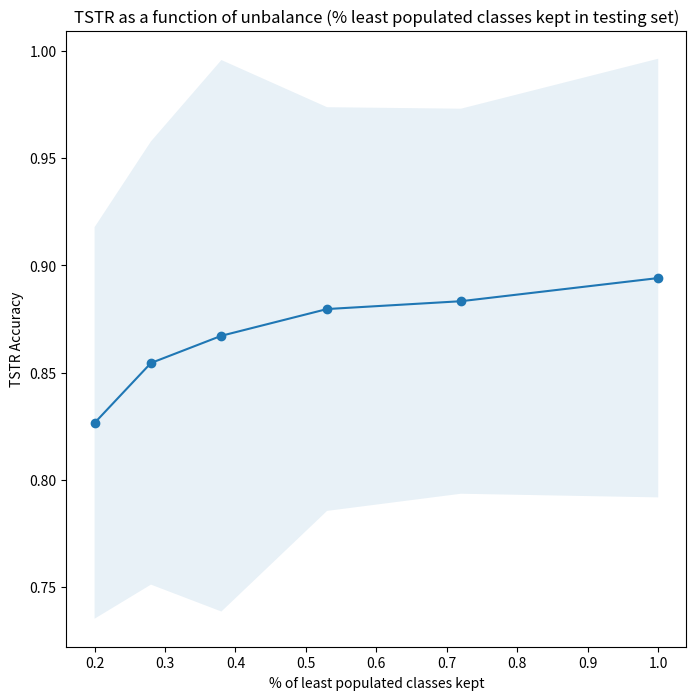

This chart was generated by the following Python code:
import matplotlib.pyplot as plt
import numpy as np
result_dict_v1 = {'0.2': {'training': {'IS Mean': 2.993878648462156, 'IS Std': 0.0020906032708043402, 'ACC': 0.9866450617434066, 'VAL_ACC': 0.9941456790432519, 'LOSS': 0.03530485968131653, 'VAL_LOSS': 0.016469503936512156}, 'testing': {'test loss': 2.21709259668986, 'Test accuracy': 0.7922222222222223, 'auc roc': 0.9653592592592593}}, '0.28': {'training': {'IS Mean': 2.9892236221665103, 'IS Std': 0.002254077731151808, 'ACC': 0.9890148148433073, 'VAL_ACC': 0.9937540743910236, 'LOSS': 0.03005297101627874, 'VAL_LOSS': 0.018820684774105843}, 'testing': {'test loss': 3.0871464257770116, 'Test accuracy': 0.7422222222222222, 'auc roc': 0.9514157407407406}}, '0.38': {'training': {'IS Mean': 2.9877267688778653, 'IS Std': 0.003293772746256643, 'ACC': 0.9854785908161463, 'VAL_ACC': 0.991054742427247, 'LOSS': 0.04045486550694054, 'VAL_LOSS': 0.02386967666127838}, 'testing': {'test loss': 1.0710941558082898, 'Test accuracy': 0.8777777777777778, 'auc roc': 0.976255787037037}}, '0.53': {'training': {'IS Mean': 2.987294583588284, 'IS Std': 0.0026694433451213274, 'ACC': 0.9855064815033364, 'VAL_ACC': 0.990524074312272, 'LOSS': 0.03927096519713825, 'VAL_LOSS': 0.026484241665286633}, 'testing': {'test loss': 1.867503046989441, 'Test accuracy': 0.8, 'auc roc': 0.97038125}}, '0.72': {'training': {'IS Mean': 2.9943203428282326, 'IS Std': 0.0024265806834613914, 'ACC': 0.9883286738474306, 'VAL_ACC': 0.9918623657151361, 'LOSS': 0.03322886227292083, 'VAL_LOSS': 0.02542037498028742}, 'testing': {'test loss': 1.0489188285909283, 'Test accuracy': 0.8894444444444445, 'auc roc': 0.9805247685185186}}, '1.0': {'training': {'IS Mean': 2.988992038952112, 'IS Std': 0.002391307364333524, 'ACC': 0.9868283688243117, 'VAL_ACC': 0.9910751769629497, 'LOSS': 0.03682886243994705, 'VAL_LOSS': 0.028454348320765835}, 'testing': {'test loss': 0.5981010508094914, 'Test accuracy': 0.9227777777777778, 'auc roc': 0.9911828703703703}}}
result_dict_v2 = {'0.2': {'training': {'IS Mean': 2.9960315564395037, 'IS Std': 0.001420912693643171, 'ACC': 0.9926542222298513, 'VAL_ACC': 0.996624000298182, 'LOSS': 0.0220074387466938, 'VAL_LOSS': 0.01102509829728114}, 'testing': {'test loss': 0.7402012877606062, 'Test accuracy': 0.9177777777777778, 'auc roc': 0.9821972222222222}}, '0.28': {'training': {'IS Mean': 2.9941524982938477, 'IS Std': 0.00283193908148229, 'ACC': 0.9899935587944423, 'VAL_ACC': 0.9934389697418887, 'LOSS': 0.02759202868147391, 'VAL_LOSS': 0.019900333376111332}, 'testing': {'test loss': 1.6934950510660807, 'Test accuracy': 0.8338888888888889, 'auc roc': 0.9579766203703702}}, '0.38': {'training': {'IS Mean': 2.992595034859901, 'IS Std': 0.00199630251306342, 'ACC': 0.992217840389616, 'VAL_ACC': 0.9947956184897624, 'LOSS': 0.022316496387747856, 'VAL_LOSS': 0.01600007383016656}, 'testing': {'test loss': 1.3229616685708363, 'Test accuracy': 0.8533333333333334, 'auc roc': 0.9687659722222222}}, '0.53': {'training': {'IS Mean': 2.9927092331118232, 'IS Std': 0.002299277188341128, 'ACC': 0.9838645645954948, 'VAL_ACC': 0.9890306308577369, 'LOSS': 0.04579768943974228, 'VAL_LOSS': 0.03024034341958327}, 'testing': {'test loss': 0.8605877656895771, 'Test accuracy': 0.8977777777777778, 'auc roc': 0.9886530092592593}}, '0.72': {'training': {'IS Mean': 2.979522980600027, 'IS Std': 0.003912068432044959, 'ACC': 0.9795512820746481, 'VAL_ACC': 0.9839703702964675, 'LOSS': 0.05515963700107403, 'VAL_LOSS': 0.04260005430841335}, 'testing': {'test loss': 1.4462032800250644, 'Test accuracy': 0.8111111111111111, 'auc roc': 0.969287037037037}}, '1.0': {'training': {'IS Mean': 2.986116449878552, 'IS Std': 0.0030807626434000185, 'ACC': 0.9871694444701785, 'VAL_ACC': 0.9927158730983735, 'LOSS': 0.03520865276828917, 'VAL_LOSS': 0.0228705822044795}, 'testing': {'test loss': 0.7483297014898724, 'Test accuracy': 0.8994444444444445, 'auc roc': 0.9839583333333333}}}
result_dict_v3 = {'0.2': {'training': {'IS Mean': 2.9946403911108406, 'IS Std': 0.0020859587849830826, 'ACC': 0.9892239316412526, 'VAL_ACC': 0.9937863246673194, 'LOSS': 0.03015949269095834, 'VAL_LOSS': 0.01870070406465625}, 'testing': {'test loss': 1.717449549039205, 'Test accuracy': 0.8344444444444444, 'auc roc': 0.964436574074074}}, '0.28': {'training': {'IS Mean': 2.994755406087964, 'IS Std': 0.0014174096070712842, 'ACC': 0.9872791111214957, 'VAL_ACC': 0.9926542223701478, 'LOSS': 0.03312186292017169, 'VAL_LOSS': 0.021498571620986305}, 'testing': {'test loss': 1.4253437742590904, 'Test accuracy': 0.8438888888888889, 'auc roc': 0.9689252314814815}}, '0.38': {'training': {'IS Mean': 2.9943328538892064, 'IS Std': 0.0027978956334612733, 'ACC': 0.988278616376593, 'VAL_ACC': 0.9939672956252745, 'LOSS': 0.03244810651802073, 'VAL_LOSS': 0.019270772913996165}, 'testing': {'test loss': 0.9338893298349448, 'Test accuracy': 0.8955555555555555, 'auc roc': 0.9779310185185185}}, '0.53': {'training': {'IS Mean': 2.9861319150498806, 'IS Std': 0.002719465018190608, 'ACC': 0.9850325203588017, 'VAL_ACC': 0.989508943071081, 'LOSS': 0.04248284279346304, 'VAL_LOSS': 0.029696570052128786}, 'testing': {'test loss': 1.2167298284504149, 'Test accuracy': 0.8438888888888889, 'auc roc': 0.9788803240740741}}, '0.72': {'training': {'IS Mean': 2.986489346548217, 'IS Std': 0.002926987706672707, 'ACC': 0.9822440546110127, 'VAL_ACC': 0.9878627681046201, 'LOSS': 0.04775087093843101, 'VAL_LOSS': 0.033462198955032316}, 'testing': {'test loss': 1.2376871061325074, 'Test accuracy': 0.8455555555555555, 'auc roc': 0.9797002314814814}}, '1.0': {'training': {'IS Mean': 2.9834220527529363, 'IS Std': 0.006026928761073932, 'ACC': 0.9793028985942619, 'VAL_ACC': 0.9843632851865556, 'LOSS': 0.05563014531195217, 'VAL_LOSS': 0.0456927375047895}, 'testing': {'test loss': 1.1487675611847792, 'Test accuracy': 0.8666666666666667, 'auc roc': 0.9768326388888889}}}
result_dict_v4 = {'0.2': {'training': {'IS Mean': 2.9937324950297244, 'IS Std': 0.002559227001576666, 'ACC': 0.9862659420460319, 'VAL_ACC': 0.9932618360102465, 'LOSS': 0.03564871786958257, 'VAL_LOSS': 0.018550700884971096}, 'testing': {'test loss': 1.755782909128401, 'Test accuracy': 0.8233333333333334, 'auc roc': 0.9602356481481481}}, '0.28': {'training': {'IS Mean': 2.9956979235755665, 'IS Std': 0.0020248973234986856, 'ACC': 0.9920484127137019, 'VAL_ACC': 0.9957206351315027, 'LOSS': 0.02534446936274945, 'VAL_LOSS': 0.011108660941867092}, 'testing': {'test loss': 0.9211638983421856, 'Test accuracy': 0.8983333333333333, 'auc roc': 0.9843002314814816}}, '0.38': {'training': {'IS Mean': 2.9905539787012994, 'IS Std': 0.003396176076280537, 'ACC': 0.9842735224856837, 'VAL_ACC': 0.9901503550621916, 'LOSS': 0.04254103919498569, 'VAL_LOSS': 0.0266834487247512}, 'testing': {'test loss': 0.9781401104397325, 'Test accuracy': 0.8833333333333333, 'auc roc': 0.9798212962962962}}, '0.53': {'training': {'IS Mean': 2.994319925306798, 'IS Std': 0.0028375572909472508, 'ACC': 0.9853287749567605, 'VAL_ACC': 0.9925196581283524, 'LOSS': 0.03939758052638071, 'VAL_LOSS': 0.021766000297574854}, 'testing': {'test loss': 0.4809081730113313, 'Test accuracy': 0.9388888888888889, 'auc roc': 0.9887712962962963}}, '0.72': {'training': {'IS Mean': 2.9901829553101362, 'IS Std': 0.0019957356576543136, 'ACC': 0.9880358423186888, 'VAL_ACC': 0.9927283156037758, 'LOSS': 0.03214184316361529, 'VAL_LOSS': 0.020711001681535352}, 'testing': {'test loss': 0.7542320858769946, 'Test accuracy': 0.9072222222222223, 'auc roc': 0.9858479166666666}}, '1.0': {'training': {'IS Mean': 2.985909432503147, 'IS Std': 0.002921865545902029, 'ACC': 0.9846567677054742, 'VAL_ACC': 0.9890149495149864, 'LOSS': 0.04071607408529242, 'VAL_LOSS': 0.03199026202544494}, 'testing': {'test loss': 0.7715306640111117, 'Test accuracy': 0.9038888888888889, 'auc roc': 0.980113888888889}}}
result_dict_v5 = {'0.2': {'training': {'IS Mean': 2.9954808534229374, 'IS Std': 0.0013218841701540134, 'ACC': 0.9855640662197809, 'VAL_ACC': 0.9952737592830162, 'LOSS': 0.03667877307236326, 'VAL_LOSS': 0.01461730114936232}, 'testing': {'test loss': 2.5905810980002086, 'Test accuracy': 0.7561111111111111, 'auc roc': 0.9615226851851851}}, '0.28': {'training': {'IS Mean': 2.997576926905359, 'IS Std': 0.001357926814523577, 'ACC': 0.9920256410427584, 'VAL_ACC': 0.9965237608839507, 'LOSS': 0.022670854398116114, 'VAL_LOSS': 0.010663485848098902}, 'testing': {'test loss': 1.0604067694163546, 'Test accuracy': 0.8872222222222222, 'auc roc': 0.9813476851851851}}, '0.38': {'training': {'IS Mean': 2.9884800340281465, 'IS Std': 0.00326468596574553, 'ACC': 0.9863513227682267, 'VAL_ACC': 0.9916444442817142, 'LOSS': 0.03857054875393413, 'VAL_LOSS': 0.02503465565106457}, 'testing': {'test loss': 1.1564533842437796, 'Test accuracy': 0.8666666666666667, 'auc roc': 0.9752030092592593}}, '0.53': {'training': {'IS Mean': 2.9936630926125036, 'IS Std': 0.0024599194698674033, 'ACC': 0.9860235042904179, 'VAL_ACC': 0.9932376069580386, 'LOSS': 0.03738400567753647, 'VAL_LOSS': 0.01868139837977365}, 'testing': {'test loss': 0.5258007415521166, 'Test accuracy': 0.9405555555555556, 'auc roc': 0.9878900462962963}}, '0.72': {'training': {'IS Mean': 2.984505985649709, 'IS Std': 0.0031827485994419774, 'ACC': 0.9864882255694957, 'VAL_ACC': 0.9898268656885644, 'LOSS': 0.03746493768576644, 'VAL_LOSS': 0.028046456174176823}, 'testing': {'test loss': 1.2980748005046012, 'Test accuracy': 0.8538888888888889, 'auc roc': 0.9705268518518518}}, '1.0': {'training': {'IS Mean': 2.981165244792053, 'IS Std': 0.0051009874719082715, 'ACC': 0.9841484633894395, 'VAL_ACC': 0.989630259974234, 'LOSS': 0.04465139588337859, 'VAL_LOSS': 0.02875457884445962}, 'testing': {'test loss': 0.7225516964495182, 'Test accuracy': 0.8872222222222222, 'auc roc': 0.9891252314814815}}}
result_dict_v6 = {'0.2': {'training': {'IS Mean': 2.993065894699977, 'IS Std': 0.0032530965098128708, 'ACC': 0.9887158730232257, 'VAL_ACC': 0.9935056692071512, 'LOSS': 0.030722321037512035, 'VAL_LOSS': 0.01763319577683208}, 'testing': {'test loss': 1.7669406151605977, 'Test accuracy': 0.8327777777777777, 'auc roc': 0.9566076388888889}}, '0.28': {'training': {'IS Mean': 2.9935072791028974, 'IS Std': 0.0012265316264434515, 'ACC': 0.988256584381174, 'VAL_ACC': 0.9936888890656915, 'LOSS': 0.029912154647670282, 'VAL_LOSS': 0.01818955062186066}, 'testing': {'test loss': 0.9996147454447217, 'Test accuracy': 0.875, 'auc roc': 0.9771456018518517}}, '0.38': {'training': {'IS Mean': 2.98785848146364, 'IS Std': 0.003974601988503164, 'ACC': 0.9908292307865111, 'VAL_ACC': 0.9947500857294522, 'LOSS': 0.026011186325925473, 'VAL_LOSS': 0.014849117988950064}, 'testing': {'test loss': 3.311143102116055, 'Test accuracy': 0.7311111111111112, 'auc roc': 0.9519002314814814}}, '0.53': {'training': {'IS Mean': 2.987010131641079, 'IS Std': 0.0038233411057694133, 'ACC': 0.9818453703924463, 'VAL_ACC': 0.9893314808313494, 'LOSS': 0.04740259672596412, 'VAL_LOSS': 0.030240943943990257}, 'testing': {'test loss': 0.9691788459486431, 'Test accuracy': 0.8733333333333333, 'auc roc': 0.9742909722222223}}, '0.72': {'training': {'IS Mean': 2.9943440341957563, 'IS Std': 0.002008927557793404, 'ACC': 0.99044943312539, 'VAL_ACC': 0.9932244898594967, 'LOSS': 0.02729672298896741, 'VAL_LOSS': 0.019683109899699427}, 'testing': {'test loss': 0.4490268317291988, 'Test accuracy': 0.9427777777777778, 'auc roc': 0.9907636574074073}}, '1.0': {'training': {'IS Mean': 2.97144057190605, 'IS Std': 0.006362167103538362, 'ACC': 0.9823891156756691, 'VAL_ACC': 0.9863510203218785, 'LOSS': 0.04930288906606788, 'VAL_LOSS': 0.04003359208284051}, 'testing': {'test loss': 1.9190703545676338, 'Test accuracy': 0.7983333333333333, 'auc roc': 0.9712879629629629}}}
result_dict_v7 = {'0.2': {'training': {'IS Mean': 2.996571136483607, 'IS Std': 0.0017704772045980838, 'ACC': 0.9913812636284007, 'VAL_ACC': 0.9958570807469436, 'LOSS': 0.023930887128365847, 'VAL_LOSS': 0.012062675442558884}, 'testing': {'test loss': 1.7566018692652385, 'Test accuracy': 0.8288888888888889, 'auc roc': 0.9655696759259259}}, '0.28': {'training': {'IS Mean': 2.986212289923197, 'IS Std': 0.004322430392888387, 'ACC': 0.9888461216134848, 'VAL_ACC': 0.995404612375855, 'LOSS': 0.03393923481205396, 'VAL_LOSS': 0.014280977597392424}, 'testing': {'test loss': 0.8465451022987771, 'Test accuracy': 0.9005555555555556, 'auc roc': 0.987566898148148}}, '0.38': {'training': {'IS Mean': 2.996651806746231, 'IS Std': 0.001504205698865869, 'ACC': 0.9931857590190311, 'VAL_ACC': 0.9971730831632775, 'LOSS': 0.018043469476587397, 'VAL_LOSS': 0.008157805100032318}, 'testing': {'test loss': 0.3723911255037297, 'Test accuracy': 0.9622222222222222, 'auc roc': 0.9932326388888888}}, '0.53': {'training': {'IS Mean': 2.993411319742638, 'IS Std': 0.0021512259764536698, 'ACC': 0.9863620370626449, 'VAL_ACC': 0.991505185358436, 'LOSS': 0.03778487058892019, 'VAL_LOSS': 0.024981904407569568}, 'testing': {'test loss': 1.400672575102912, 'Test accuracy': 0.8627777777777778, 'auc roc': 0.9749708333333333}}, '0.72': {'training': {'IS Mean': 2.987989962596206, 'IS Std': 0.0028603578113662767, 'ACC': 0.9838030555775429, 'VAL_ACC': 0.9909511113037002, 'LOSS': 0.04540971658389912, 'VAL_LOSS': 0.026295982837745296}, 'testing': {'test loss': 0.5251558058628951, 'Test accuracy': 0.9327777777777778, 'auc roc': 0.988638888888889}}, '1.0': {'training': {'IS Mean': 2.9922450815133947, 'IS Std': 0.0024095552440671804, 'ACC': 0.9857774928973273, 'VAL_ACC': 0.9902153847286845, 'LOSS': 0.03857148845893599, 'VAL_LOSS': 0.026890647239074583}, 'testing': {'test loss': 0.14734818483827944, 'Test accuracy': 0.98, 'auc roc': 0.9979307870370371}}}

results_list = [result_dict_v1, result_dict_v2, result_dict_v3, result_dict_v4, result_dict_v5, result_dict_v6, result_dict_v7]
#percentages_str = list(results_list.keys())
#percentages_float = [float(i) for i in results_list.keys()]
set_to_plot = 'testing'
metric_to_plot = 'Test accuracy'

#metrics_list = []
#for percentage in percentages_str:
#    metrics_list.append(results_dict[percentage][set_to_plot][metric_to_plot])

#plt.plot(percentages_float, metrics_list)
#plt.show()

def plot_metric(results_list, set_to_plot, metric_to_plot, x_axis_name, y_axis_name, fig_size=8):
    all_results_metrics_list = []
    for result in results_list:
        percentages_str = list(result.keys())
        percentages_float = [float(i) for i in result.keys()]
        metrics_list = []
        for percentage in percentages_str:
            metrics_list.append(result[percentage][set_to_plot][metric_to_plot])
        all_results_metrics_list.append(metrics_list)
    all_results_metrics_list = np.array(all_results_metrics_list)
    all_results_metrics_mean = np.mean(all_results_metrics_list, axis=0)
    all_results_metrics_std = np.std(all_results_metrics_list, axis=0)
    all_results_metrics_low_bound = all_results_metrics_mean - 2 * all_results_metrics_std
    all_results_metrics_up_bound = np.clip(all_results_metrics_mean + 2 * all_results_metrics_std, None, 1.0)

    print(all_results_metrics_list)
    print(all_results_metrics_mean)
    print(all_results_metrics_std)
    print(all_results_metrics_low_bound)
    print(all_results_metrics_up_bound)

    plt.figure(figsize=(fig_size, fig_size))
    plt.plot(percentages_float, all_results_metrics_mean, 'o-')
    plt.fill_between(percentages_float, all_results_metrics_low_bound, all_results_metrics_up_bound, alpha=.1)
    plt.title('TSTR as a function of unbalance (%% least populated classes kept in %s set)' % set_to_plot)
    plt.xlabel(x_axis_name)
    plt.ylabel(y_axis_name)
    plt.show()

plot_metric(results_list, set_to_plot, metric_to_plot, '% of least populated classes kept', 'TSTR Accuracy')
#plot_metric(percentages_str, set_to_plot, 'auc roc', '% of least populated classes kept', 'TSTR AUC-ROC')

